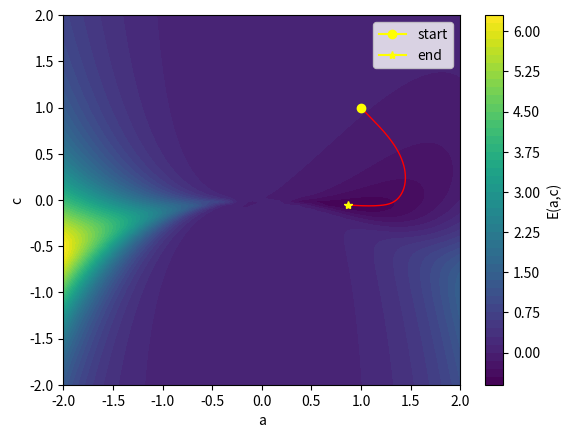

The matplotlib source for this figure:
import numpy as np
import matplotlib.pyplot as plt
import seaborn as sns
# a = x
# c = y

def func(x,y):
    num = (x**2)*(9*y**2-6*x*y+2*x**4-4*x**3)
    den = 2*(45*y**2+12*y*x**2+2*x**4)
    return num/den

def grad(x,y):
    den = 4*(x**8)+48*y*(x**6)+324*(y**2)*(x**4)+1080*(x**2)*(y**3)+2025*(y**4)
    num_x = 4*(x**9)-4*(x**8)+48*y*(x**7)-66*y*(x**6)+252*(y**2)*(x**5)-486*(y**2)*(x**4)-405*(x**2)*(y**3)+405*x*(y**4)
    num_y = -12*(x**8)+18*(x**7)-72*y*(x**6)+180*y*(x**5)+54*(x**4)*(y**2)+135*(x**3)*(y**2)
    return num_x/den,num_y/den


def get_next(x0,y0,step):
    dx,dy= grad(x0,y0)
    x = x0 - step*dx
    y = y0- step* dy
    return x,y

def main():
    i,j = 1,1
    initial_E = func(i,j)
    min_E = 10000
    print(initial_E)
    x_s=[i]
    y_s=[j]
    diff = 1
    count = 0
    while diff > 0.00000001: #1e-6,1e-2
        initial_E = func(i,j)
        x,y = get_next(i,j,0.01)
        min_E = func(x,y)
        x_s.append(x)
        y_s.append(y)
        i,j = x,y
        diff = np.abs(min_E - initial_E)
        count = count+1
    print("(a,c):",i,j)
    print(min_E)
    print(func(1,0))
    print("Count:",count)

    plotx = np.linspace(-2,2,100)
    ploty = np.linspace(-2,2,100)



    X, Y = np.meshgrid(plotx, ploty)
    Egrid = func(X,Y)
    fig, ax = plt.subplots()

    cont = ax.contourf(X, Y, Egrid, levels=50, cmap='viridis')
    cbar = fig.colorbar(cont, ax=ax)
    cbar.set_label("E(a,c)")
    ax.plot(x_s, y_s, color='red',lw=1)
    ax.plot(x_s[0],x_s[0],color='yellow',marker='o',label = "start")
    ax.plot(i,j,color='yellow',marker="*",label='end')
    ax.set_xlabel('a')
    ax.set_ylabel('c')
    ax.legend()
    plt.show()


if __name__ == "__main__":
    main()
